27-way image classification set "dataset" from GitHub (springboardmentor200310m/Inters_Branches); label vocabulary: accordion, acoustic guitar, banjo, bass guitar, clarinet, cymbals, dobro, electric guitar, floor tom, harmonica, harmonium, hi-hats, horn, keyboard, mandolin, organ, piano, saxophone, shakers, tambourine, trombone, trumpet, ukulele, violin, cowbell, flute, vibraphone.

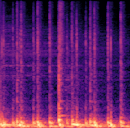
Label: floor tom

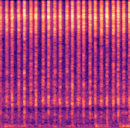
Label: shakers

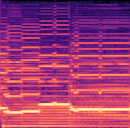
Label: harmonium

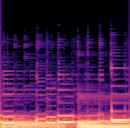
Label: bass guitar

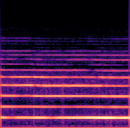
Label: horn

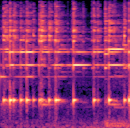
Label: cowbell
